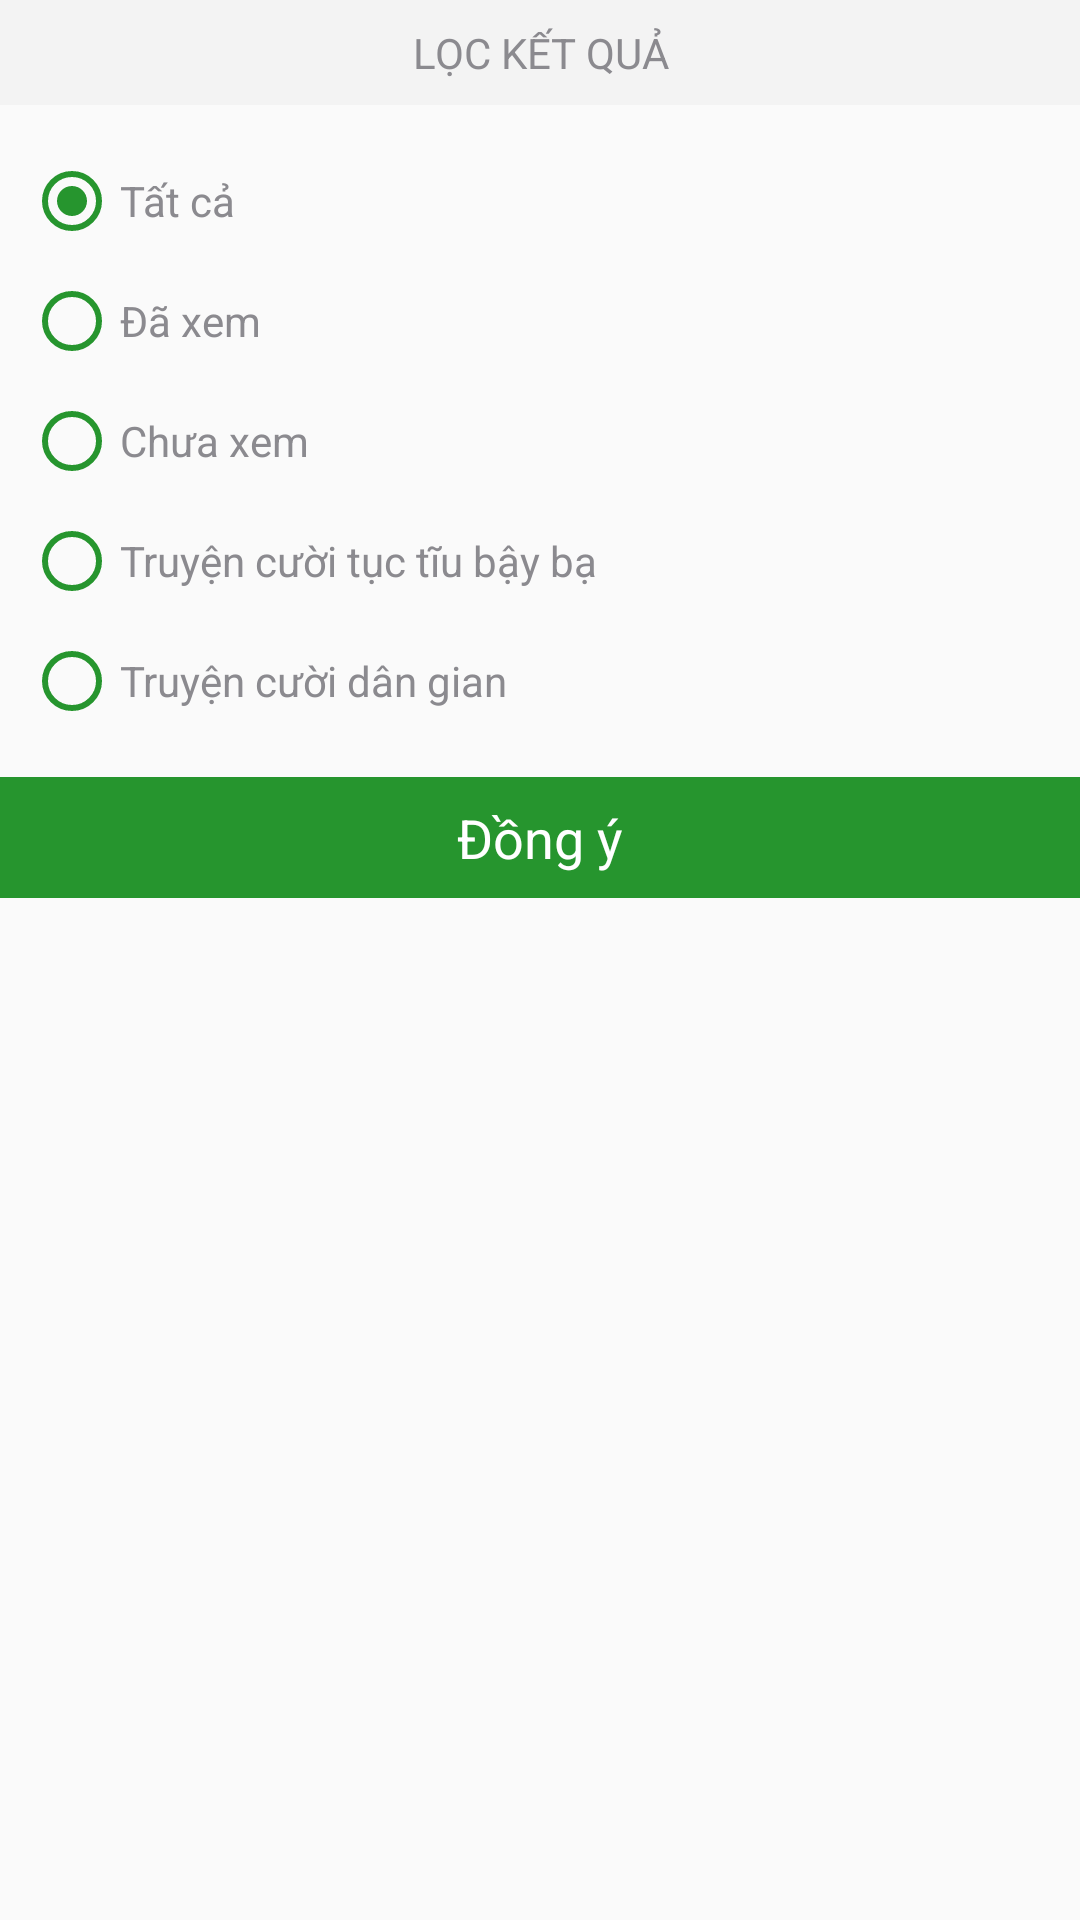

The Android layout XML behind this screen, and the referenced resources:
<!-- AndroidManifest.xml: application theme AppTheme -->
<!-- res/layout/dialog_filter.xml -->
<?xml version="1.0" encoding="utf-8"?>
<LinearLayout
    xmlns:android="http://schemas.android.com/apk/res/android"
    xmlns:app="http://schemas.android.com/apk/res-auto"
    android:layout_width="match_parent"
    android:layout_height="wrap_content"
    android:minWidth="280dp"
    android:orientation="vertical">

    <TextView
        android:layout_width="match_parent"
        android:layout_height="wrap_content"
        android:background="@color/bg_popup_title"
        android:gravity="center"
        android:padding="8dp"
        android:text="LỌC KẾT QUẢ"
        android:textColor="@color/text_search"/>

    <LinearLayout
        android:layout_width="match_parent"
        android:layout_height="wrap_content"
        android:orientation="vertical"
        android:padding="8dp">

        <RadioGroup
            android:id="@+id/rb_group"
            android:layout_width="match_parent"
            android:layout_height="wrap_content">

            <android.support.v7.widget.AppCompatRadioButton
                android:id="@+id/rb_all"
                style="@style/rb_filter"
                android:checked="true"
                android:layout_marginTop="8dp"
                android:text="Tất cả"
                app:buttonTint="@color/colorPrimary"/>

            <android.support.v7.widget.AppCompatRadioButton
                android:id="@+id/rb_read"
                style="@style/rb_filter"
                android:text="Đã xem"
                app:buttonTint="@color/colorPrimary"/>

            <android.support.v7.widget.AppCompatRadioButton
                android:id="@+id/rb_unread"
                style="@style/rb_filter"
                android:text="Chưa xem"
                app:buttonTint="@color/colorPrimary"/>

            <android.support.v7.widget.AppCompatRadioButton
                android:id="@+id/rb_obscene"
                style="@style/rb_filter"
                android:text="Truyện cười tục tĩu bậy bạ"
                app:buttonTint="@color/colorPrimary"/>

            <android.support.v7.widget.AppCompatRadioButton
                android:id="@+id/rb_folk"
                style="@style/rb_filter"
                android:text="Truyện cười dân gian"
                app:buttonTint="@color/colorPrimary"/>
        </RadioGroup>
    </LinearLayout>

    <TextView
        android:id="@+id/bt_ok"
        android:layout_width="match_parent"
        android:layout_height="wrap_content"
        android:background="@color/colorPrimary"
        android:gravity="center"
        android:padding="8dp"
        android:text="Đồng ý"
        android:textColor="@android:color/white"
        android:textSize="@dimen/font_default"/>
</LinearLayout>
<!-- resources referenced by this layout -->
<resources>
  <color name="bg_popup_title">#f3f3f3</color>
  <color name="colorPrimary">#26952e</color>
  <color name="text_search">#8b8a8f</color>
  <dimen name="font_default">18sp</dimen>
  <style name="rb_filter">
          <item name="android:layout_width">match_parent</item>
          <item name="android:layout_height">wrap_content</item>
          <item name="android:textColor">@color/text_search</item>
          <item name="android:textSize">@dimen/font_small</item>
          <item name="android:layout_marginBottom">8dp</item>
      </style>
  <style name="AppTheme" parent="Theme.AppCompat.Light.NoActionBar">
          
          <item name="colorPrimary">@color/colorPrimary</item>
          <item name="colorPrimaryDark">@color/colorPrimaryDark</item>
          <item name="colorAccent">@color/colorAccent</item>
      </style>
  <dimen name="font_small">14sp</dimen>
  <color name="colorPrimaryDark">#185f1d</color>
  <color name="colorAccent">#30be3b</color>
</resources>
